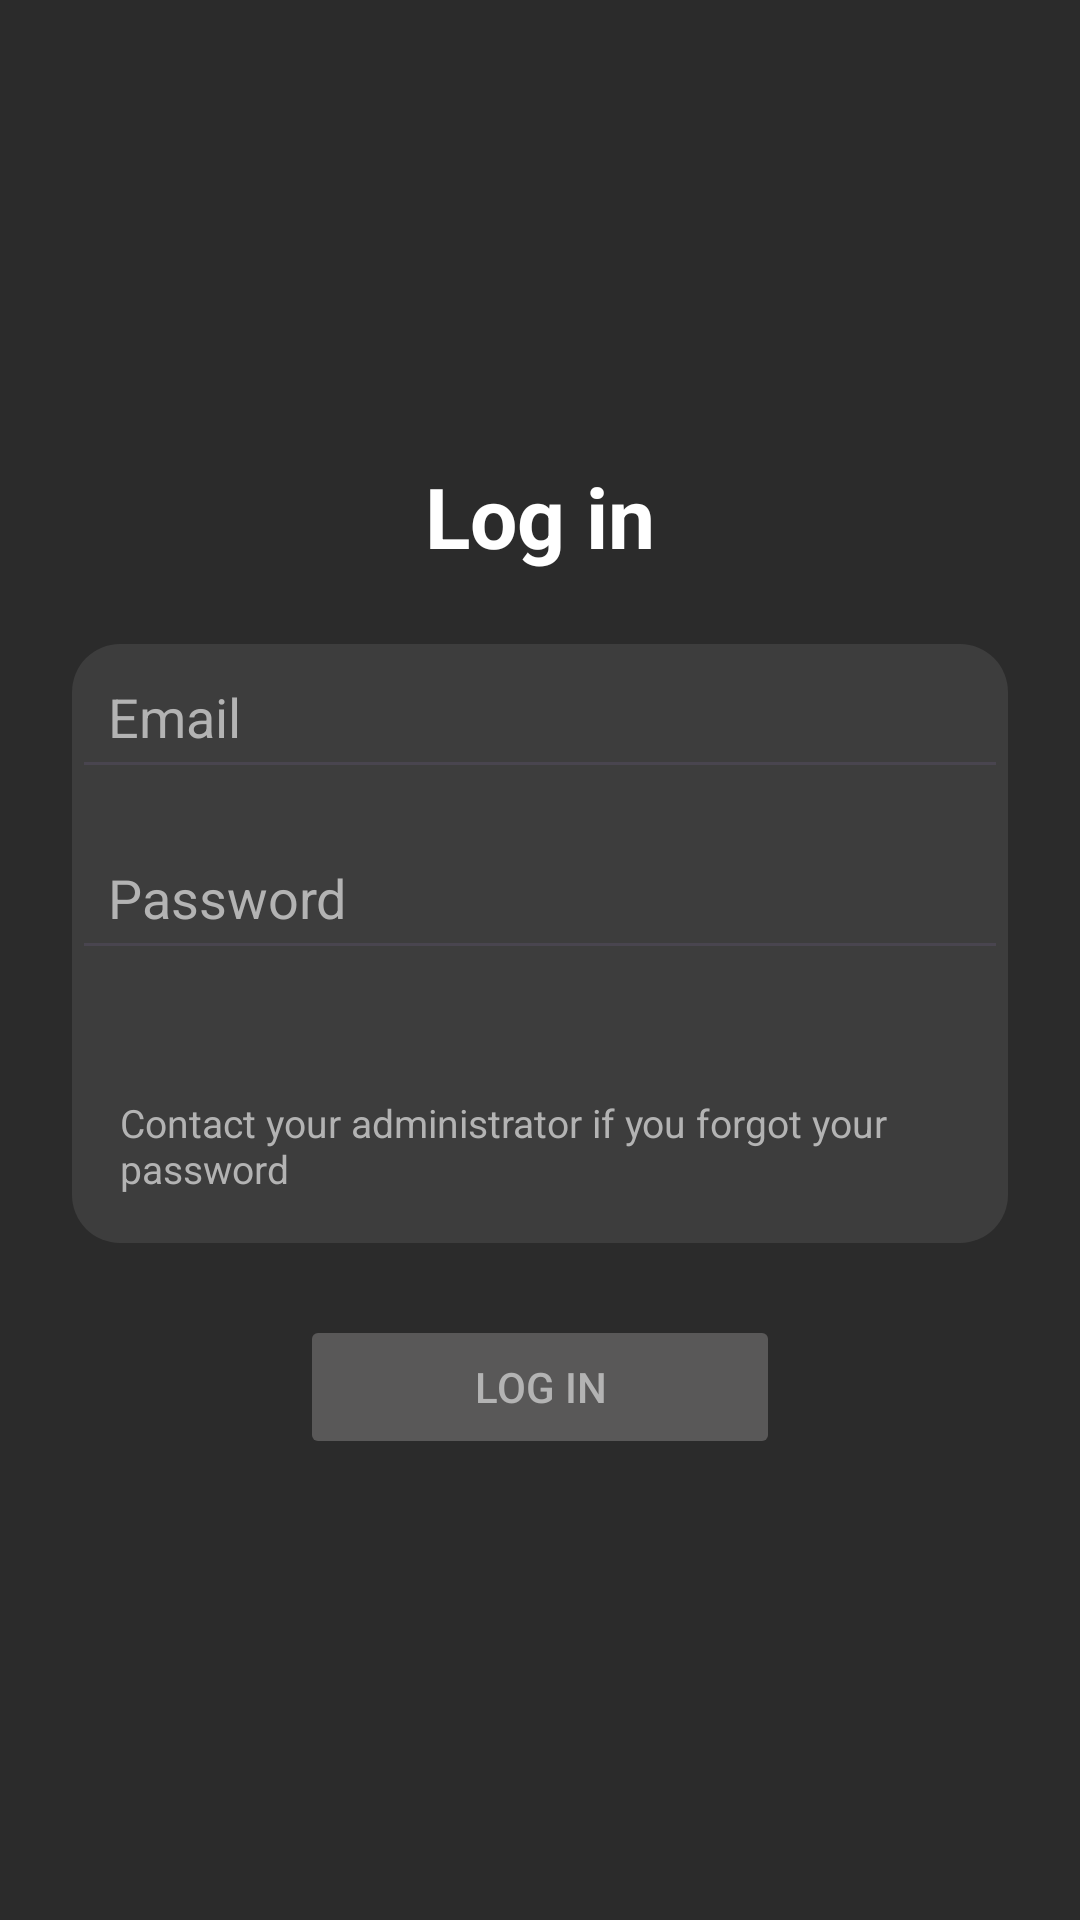

Layout XML and referenced resources for this Android screen:
<!-- AndroidManifest.xml: application theme Theme.MSPSupportAssistant -->
<!-- res/layout/activity_login.xml -->
<?xml version="1.0" encoding="utf-8"?>
<LinearLayout xmlns:android="http://schemas.android.com/apk/res/android"
    android:layout_width="match_parent"
    android:layout_height="match_parent"
    android:orientation="vertical"
    android:padding="24dp"
    android:gravity="center"
    android:background="@color/settings_background_color">

    <TextView
        android:id="@+id/loginTitle"
        android:layout_width="wrap_content"
        android:layout_height="wrap_content"
        android:text="@string/log_in"
        android:textSize="28sp"
        android:textStyle="bold"
        android:paddingBottom="24dp"
        android:textColor="@color/settings_text_color"/>

    <LinearLayout
        android:layout_width="wrap_content"
        android:layout_height="wrap_content"
        android:orientation="vertical"
        android:background="@drawable/bg_settings_section">

    <EditText
        android:id="@+id/emailInput"
        android:layout_width="match_parent"
        android:layout_height="wrap_content"
        android:hint="@string/email_log_in"
        android:inputType="textEmailAddress"
        android:singleLine="true"
        android:padding="12dp"
        android:textColor="@color/settings_text_color"
        android:textColorHint="@color/settings_answer_text_color"/>

    <EditText
        android:id="@+id/passwordInput"
        android:layout_width="match_parent"
        android:layout_height="wrap_content"
        android:hint="@string/password_log_in"
        android:inputType="textPassword"
        android:singleLine="true"
        android:padding="12dp"
        android:layout_marginTop="12dp"
        android:textColor="@color/settings_text_color"
        android:textColorHint="@color/settings_answer_text_color"/>

    <TextView
        android:id="@+id/loginErrorText"
        android:layout_width="match_parent"
        android:layout_height="wrap_content"
        android:gravity="center"
        android:text="Invalid email or password"
        android:visibility="gone"
        android:paddingTop="10dp"
        android:textSize="13sp"
        android:textColor="#D32F2F" />

    <TextView
        android:id="@+id/forgotPasswordText"
        android:layout_width="wrap_content"
        android:layout_height="wrap_content"
        android:text="@string/contact_admin_log_in"
        android:textSize="13sp"
        android:layout_marginTop="26dp"
        android:padding="16dp"
        android:textColor="@color/settings_answer_text_color" />

    </LinearLayout>

    <Button
        android:id="@+id/loginButton"
        android:layout_width="160dp"
        android:layout_height="wrap_content"
        android:text="@string/log_in"
        android:layout_marginTop="24dp"
        android:enabled="false"
        android:backgroundTint="#595858"
        android:textColor="@color/settings_answer_text_color"/>

</LinearLayout>
<!-- resources referenced by this layout -->
<resources>
  <color name="settings_answer_text_color">#B3B3B3</color>
  <color name="settings_background_color">#2B2B2B</color>
  <color name="settings_text_color">#ffffff</color>
  <!-- drawable bg_settings_section (drawable) -->
  <?xml version="1.0" encoding="utf-8"?>
  <shape xmlns:android="http://schemas.android.com/apk/res/android">
      <solid android:color="@color/bg_settings_section_color" />
      <corners android:radius="16dp" />
  </shape>
  <string name="contact_admin_log_in">Contact your administrator if you forgot your password</string>
  <string name="email_log_in">Email</string>
  <string name="log_in">Log in</string>
  <string name="password_log_in">Password</string>
  <style name="Theme.MSPSupportAssistant" parent="Base.Theme.MSPSupportAssistant" />
  <color name="bg_settings_section_color">#3d3d3d</color>
  <style name="Base.Theme.MSPSupportAssistant" parent="Theme.Material3.DayNight.NoActionBar">
          
          
          <item name="android:windowBackground">@color/white</item>
  
      </style>
  <color name="white">#FFFFFFFF</color>
</resources>
